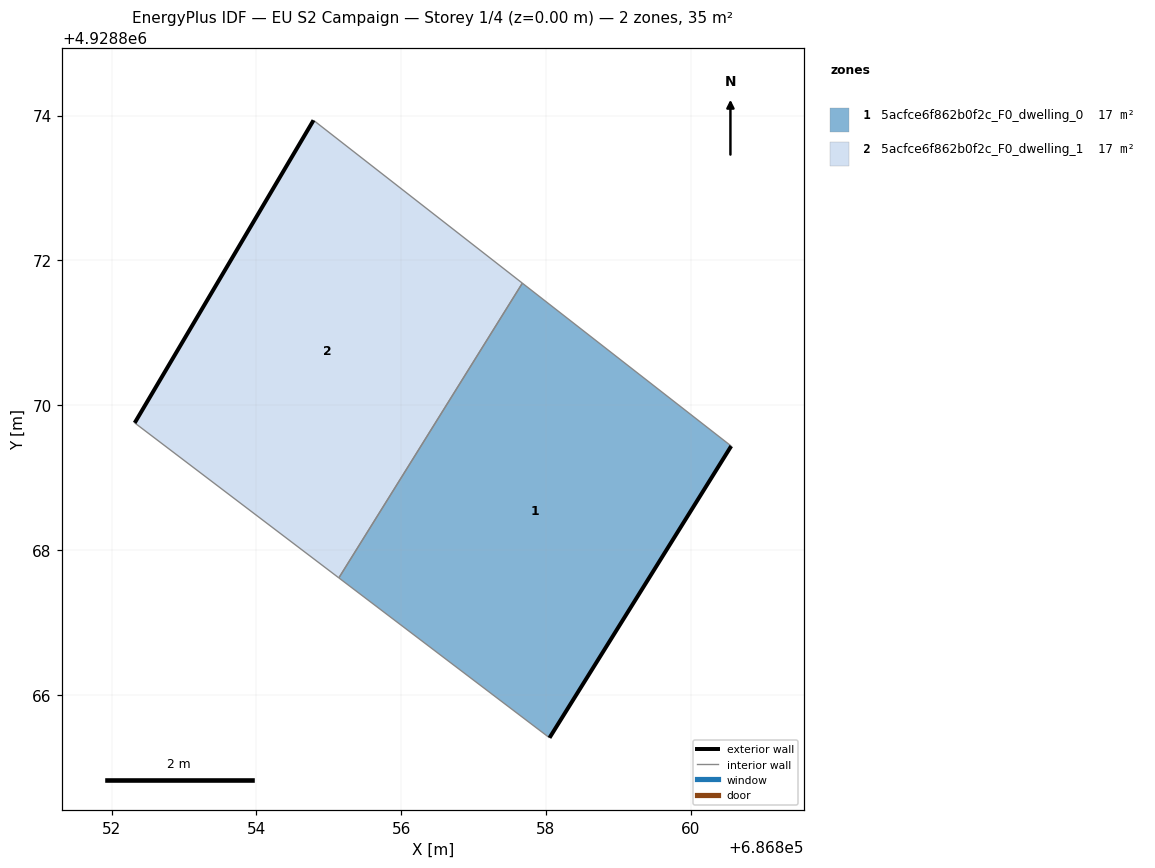
=== STOREY PLAN SPEC (per zone: floor XY polygon, exterior-wall plan segments, windows/doors) ===
zone 1: 5acfce6f862b0f2c_F0_dwelling_0  (17.4 m²)
  floor: (686858.05, 4928865.41) (686860.56, 4928869.43) (686857.67, 4928871.68) (686855.14, 4928867.61)
  exterior wall: (686860.56, 4928869.43) – (686858.05, 4928865.41)  [4.7 m]
  interior walls: 3
zone 2: 5acfce6f862b0f2c_F0_dwelling_1  (17.3 m²)
  floor: (686855.14, 4928867.61) (686857.67, 4928871.68) (686854.79, 4928873.93) (686852.32, 4928869.75)
  exterior wall: (686852.32, 4928869.75) – (686854.79, 4928873.93)  [4.9 m]
  interior walls: 3

=== DERIVED (storey summary) ===
Building: EU S2 Campaign
Storey: 1 of 4  (floor level z = 0.00 m)
Storey gross floor area: 34.6 m²
Zones on this storey: 2
  - 5acfce6f862b0f2c_F0_dwelling_0: floor 17.4 m²; exterior wall 4.7 m (14.2 m²); WWR 0.0%
  - 5acfce6f862b0f2c_F0_dwelling_1: floor 17.3 m²; exterior wall 4.9 m (14.6 m²); WWR 0.0%
Zone adjacency (shared interzone walls):
  - 5acfce6f862b0f2c_F0_dwelling_0 ↔ 5acfce6f862b0f2c_F0_dwelling_1